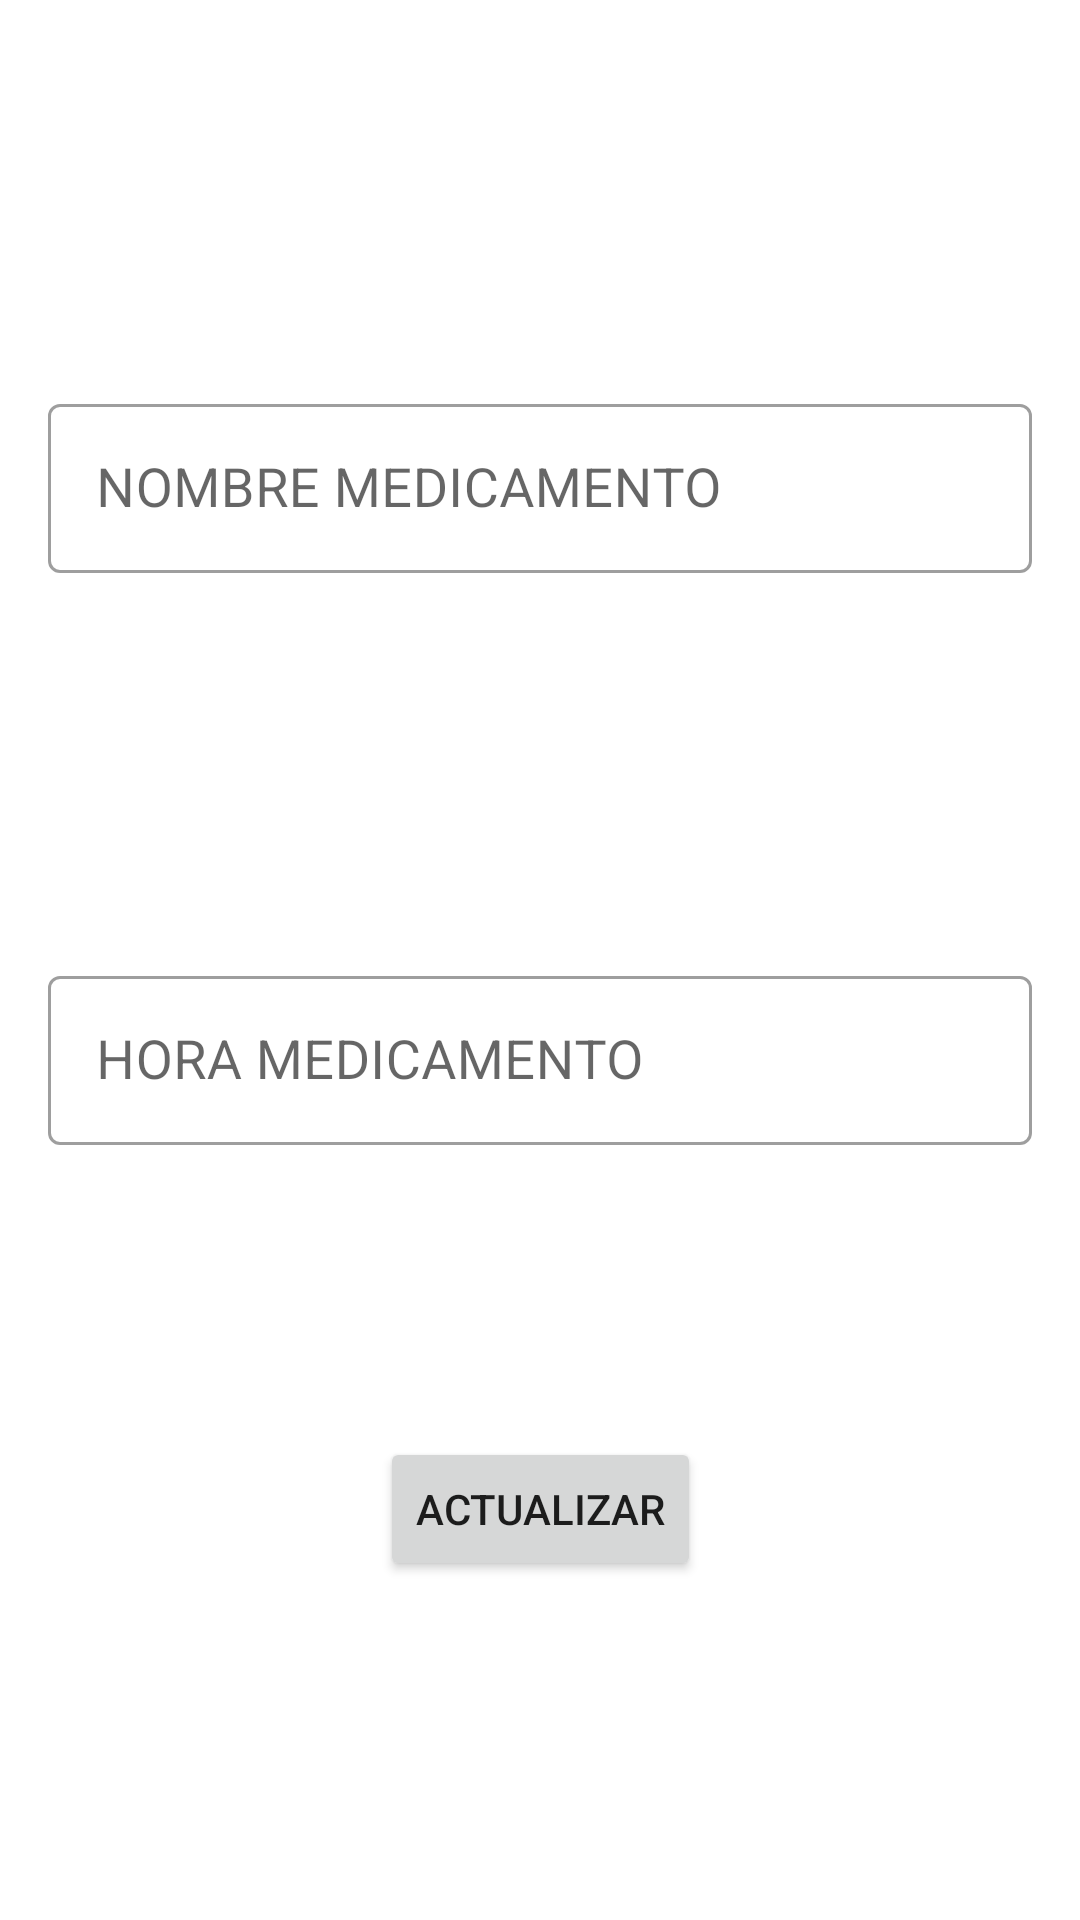

Produce the Android XML layout that renders to this screen, including the resource entries it uses.
<!-- AndroidManifest.xml: application theme Theme.HealthyPocket -->
<!-- res/layout/fragment_medzoom.xml -->
<?xml version="1.0" encoding="utf-8"?>
<androidx.constraintlayout.widget.ConstraintLayout xmlns:android="http://schemas.android.com/apk/res/android"
    xmlns:app="http://schemas.android.com/apk/res-auto"
    xmlns:tools="http://schemas.android.com/tools"
    android:layout_width="match_parent"
    android:layout_height="match_parent"
    tools:context=".ui.MedzoomFragment">

    <com.google.android.material.textfield.TextInputLayout
        android:id="@+id/ilNombreMedicamentoz"
        style="@style/Widget.MaterialComponents.TextInputLayout.OutlinedBox"
        android:layout_width="match_parent"
        android:layout_height="wrap_content"
        android:layout_marginHorizontal="16dp"
        android:hint="NOMBRE MEDICAMENTO"
        app:layout_constraintBottom_toTopOf="@+id/guideline8"
        app:layout_constraintEnd_toEndOf="parent"
        app:layout_constraintStart_toStartOf="parent"
        app:layout_constraintTop_toTopOf="parent">

        <com.google.android.material.textfield.TextInputEditText
            android:id="@+id/etNombreMedicamentoz"
            android:layout_width="match_parent"
            android:layout_height="wrap_content"
            android:inputType="text"
            android:padding="16dp"
            android:textSize="18sp" />
    </com.google.android.material.textfield.TextInputLayout>


    <androidx.constraintlayout.widget.Guideline
        android:id="@+id/guideline7"
        android:layout_width="wrap_content"
        android:layout_height="wrap_content"
        android:orientation="vertical"
        app:layout_constraintGuide_begin="202dp" />

    <androidx.constraintlayout.widget.Guideline
        android:id="@+id/guideline8"
        android:layout_width="wrap_content"
        android:layout_height="wrap_content"
        android:orientation="horizontal"
        app:layout_constraintGuide_percent="0.5" />

    <com.google.android.material.textfield.TextInputLayout
        android:id="@+id/ilHoraMedicamentoz"
        style="@style/Widget.MaterialComponents.TextInputLayout.OutlinedBox"
        android:layout_width="match_parent"
        android:layout_height="wrap_content"
        android:layout_marginHorizontal="16dp"
        android:hint="HORA MEDICAMENTO"
        app:layout_constraintEnd_toEndOf="parent"
        app:layout_constraintStart_toStartOf="parent"
        app:layout_constraintTop_toTopOf="@+id/guideline8">

        <com.google.android.material.textfield.TextInputEditText
            android:id="@+id/etilHoraMedicamentoz"
            android:layout_width="match_parent"
            android:layout_height="wrap_content"
            android:inputType="text"
            android:padding="16dp"
            android:textSize="18sp" />
    </com.google.android.material.textfield.TextInputLayout>

    <Button
        android:id="@+id/btn_actualizar_Medicamento"
        android:layout_width="wrap_content"
        android:layout_height="wrap_content"
        android:layout_marginBottom="16dp"
        android:text="ACTUALIZAR"
        app:layout_constraintBottom_toBottomOf="parent"
        app:layout_constraintEnd_toEndOf="parent"
        app:layout_constraintStart_toStartOf="parent"
        app:layout_constraintTop_toBottomOf="@+id/ilHoraMedicamentoz" />

</androidx.constraintlayout.widget.ConstraintLayout>
<!-- resources referenced by this layout -->
<resources>
  <style name="Theme.HealthyPocket" parent="Theme.MaterialComponents.DayNight.NoActionBar">
          
          <item name="colorPrimary">@color/purple_500</item>
          <item name="colorPrimaryVariant">@color/purple_700</item>
          <item name="colorOnPrimary">@color/white</item>
          
          <item name="colorSecondary">@color/teal_200</item>
          <item name="colorSecondaryVariant">@color/teal_700</item>
          <item name="colorOnSecondary">@color/black</item>
          
          <item name="android:statusBarColor" tools:targetApi="l">?attr/colorPrimaryVariant</item>
          
      </style>
  <!-- not gathered from this repository: default colours our renderer supplied (Android Studio template values) -->
  <color name="purple_500">#FF6200EE</color>
  <color name="purple_700">#FF3700B3</color>
  <color name="teal_200">#FF03DAC5</color>
  <color name="teal_700">#FF018786</color>
  <color name="black">#FF000000</color>
  <color name="white">#FFFFFFFF</color>
</resources>
